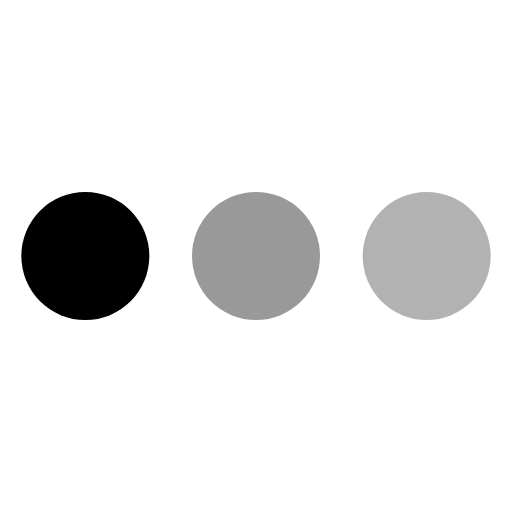
t = 0.00 s
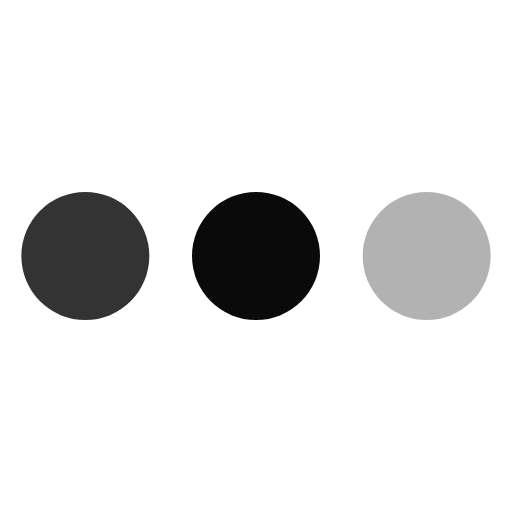
t = 0.19 s
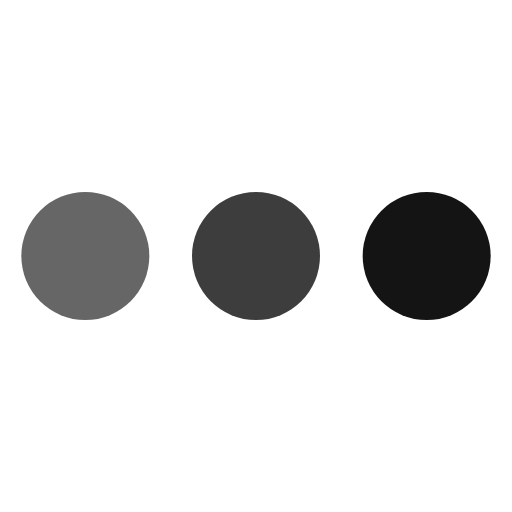
t = 0.38 s
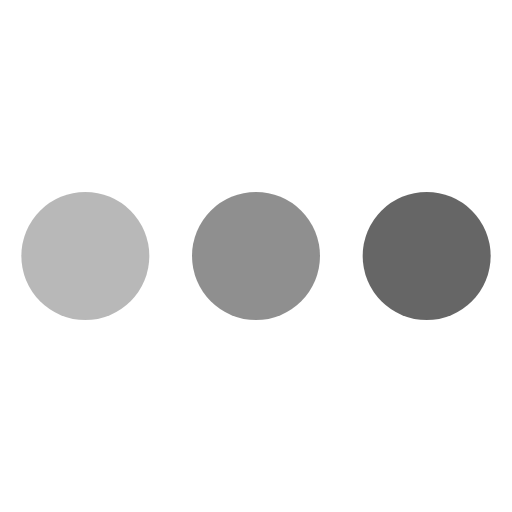
t = 0.68 s
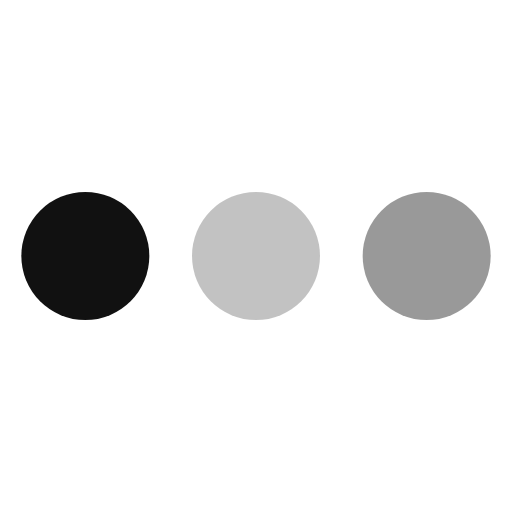
t = 0.86 s
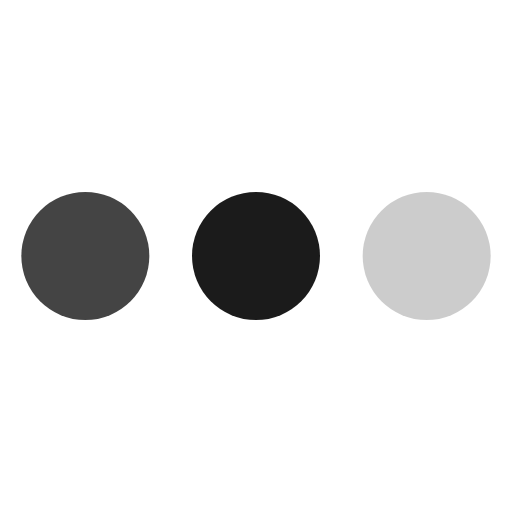
t = 1.05 s

The animated SVG that drew these frames (rendered in a browser with its animation timeline set to each time). Animation: 3 SMIL elements (animate=3); one cycle of 1.05 s.

<svg width="24" height="24" viewBox="0 0 24 24" xmlns="http://www.w3.org/2000/svg"><circle cx="4" cy="12" r="3" opacity="1"><animate id="spinner_qYjJ" begin="0;spinner_t4KZ.end-0.25s" attributeName="opacity" dur="0.75s" values="1;.2" fill="freeze"/></circle><circle cx="12" cy="12" r="3" opacity=".4"><animate begin="spinner_qYjJ.begin+0.15s" attributeName="opacity" dur="0.75s" values="1;.2" fill="freeze"/></circle><circle cx="20" cy="12" r="3" opacity=".3"><animate id="spinner_t4KZ" begin="spinner_qYjJ.begin+0.3s" attributeName="opacity" dur="0.75s" values="1;.2" fill="freeze"/></circle></svg>
